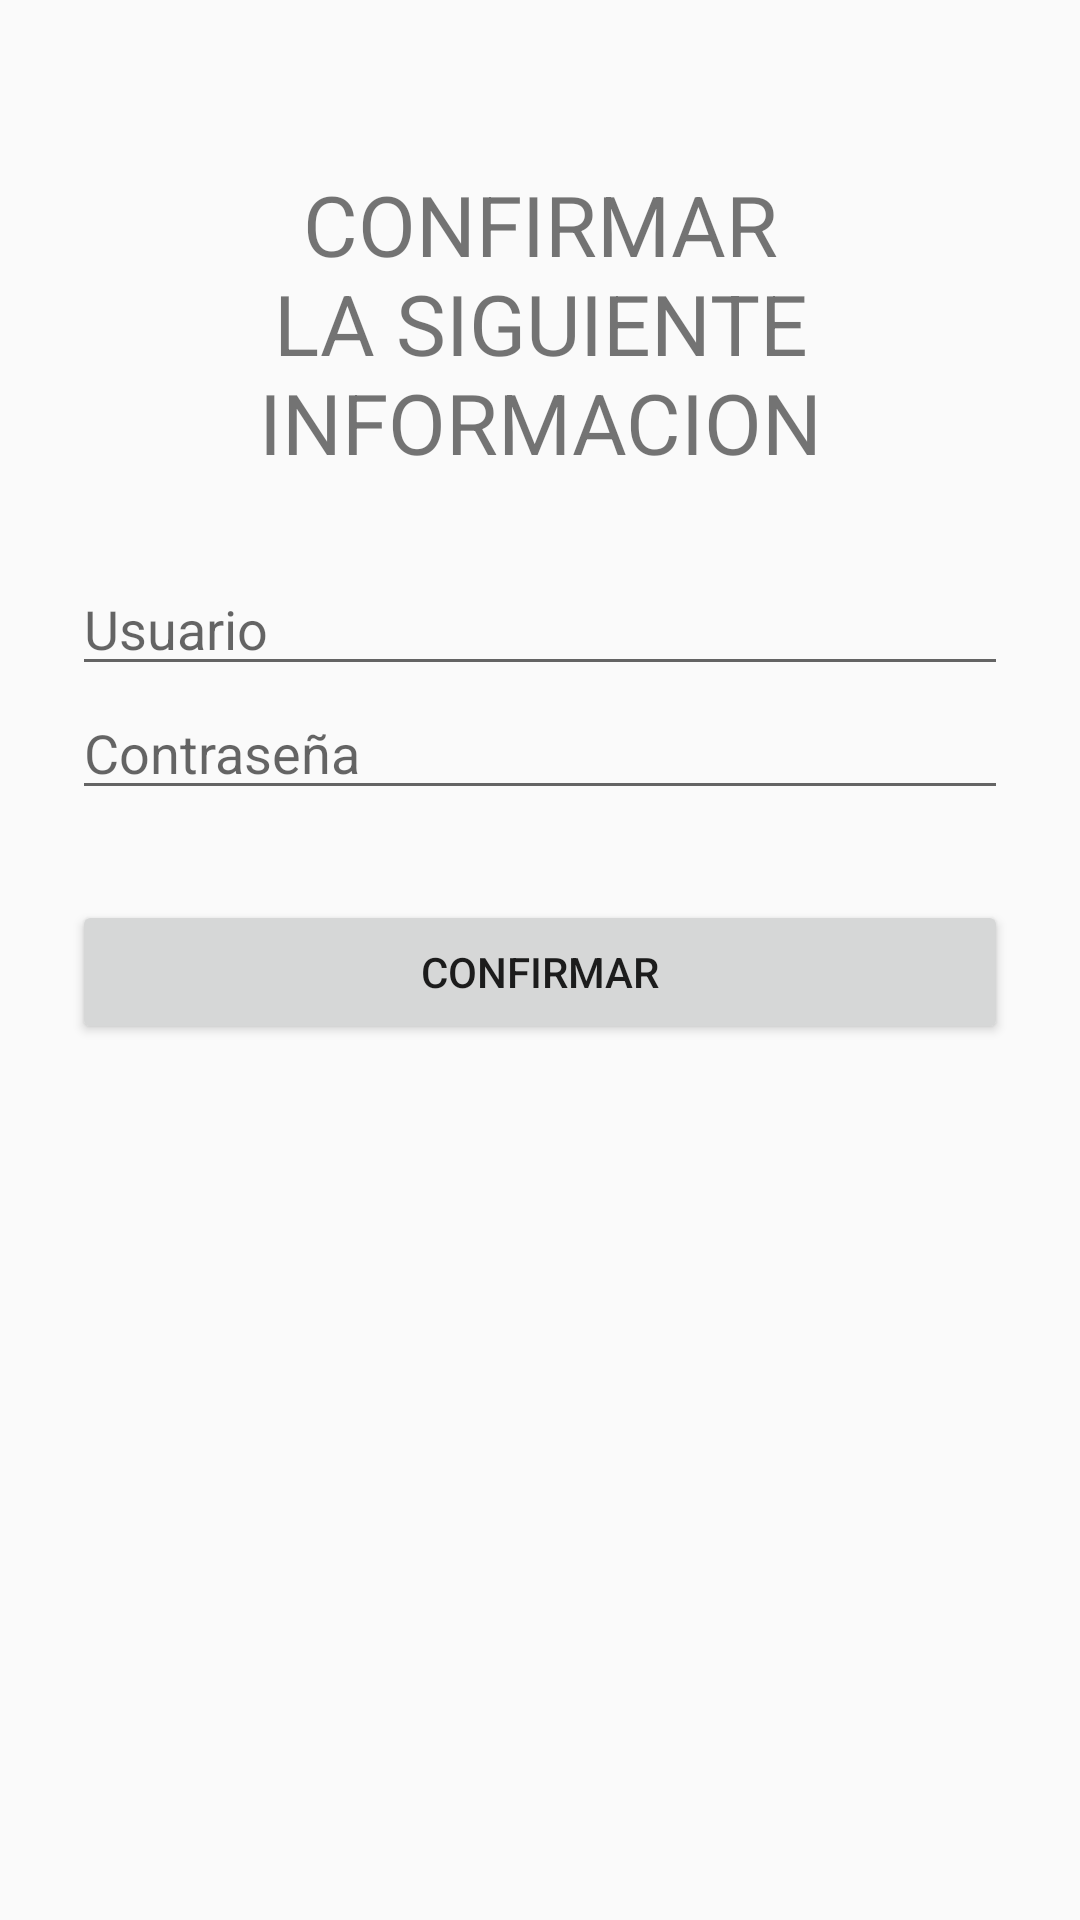

Write the Android layout XML for this screen, with the resource values it uses.
<!-- AndroidManifest.xml: application theme AppTheme -->
<!-- res/layout/fragment_sincronizacion.xml -->
<?xml version="1.0" encoding="utf-8"?>
<FrameLayout xmlns:android="http://schemas.android.com/apk/res/android"
    xmlns:tools="http://schemas.android.com/tools"
    android:layout_width="match_parent"
    android:layout_height="match_parent"
    tools:context=".Fragment.SincronizacionAutorizacionFragment">

    
    <ScrollView
        android:layout_width="fill_parent"
        android:layout_height="fill_parent"
        android:fitsSystemWindows="true">

        <LinearLayout
            android:orientation="vertical"
            android:layout_width="match_parent"
            android:layout_height="wrap_content"
            android:paddingTop="56dp"
            android:paddingLeft="24dp"
            android:paddingRight="24dp">

            <TextView android:id="@+id/link_signup"
                android:layout_width="fill_parent"
                android:layout_height="wrap_content"
                android:layout_marginBottom="28dp"
                android:text="CONFIRMAR LA SIGUIENTE INFORMACION"
                android:gravity="center"
                android:textSize="28dip"/>

            
            <EditText android:id="@+id/input_usuario"
                android:layout_width="match_parent"
                android:layout_height="wrap_content"
                android:inputType="text"
                android:hint="Usuario" />


            
            <EditText android:id="@+id/input_contrasena"
                android:layout_width="match_parent"
                android:layout_height="wrap_content"
                android:inputType="textPassword"
                android:hint="Contraseña"/>


            <android.support.v7.widget.AppCompatButton
                android:id="@+id/btn_confirmar"
                android:layout_width="fill_parent"
                android:layout_height="wrap_content"
                android:layout_marginTop="30dp"
                android:layout_marginBottom="24dp"
                android:padding="12dp"
                android:text="Confirmar"/>

        </LinearLayout>
    </ScrollView>

</FrameLayout>
<!-- resources referenced by this layout -->
<resources>
  <style name="AppTheme" parent="Theme.AppCompat.Light.DarkActionBar">
          
          <item name="colorPrimary">@color/colorPrimary</item>
          <item name="colorPrimaryDark">@color/colorPrimaryDark</item>
          <item name="colorAccent">@color/colorAccent</item>
          <item name="cardViewStyle">@style/CardView</item>
          <item name="android:actionMenuTextColor">@color/white</item>
  
  
  
  
  
      </style>
  <color name="colorPrimary">@color/primaryColor</color>
  <color name="colorPrimaryDark">@color/blue_900</color>
  <color name="colorAccent">#222f5b</color>
  <color name="white">#FFFFFF</color>
  <color name="primaryColor">#222f5b</color>
  <color name="blue_900">#0D47A1</color>
</resources>
